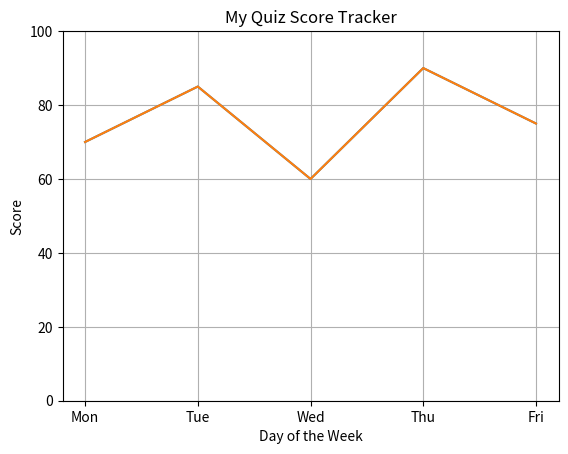
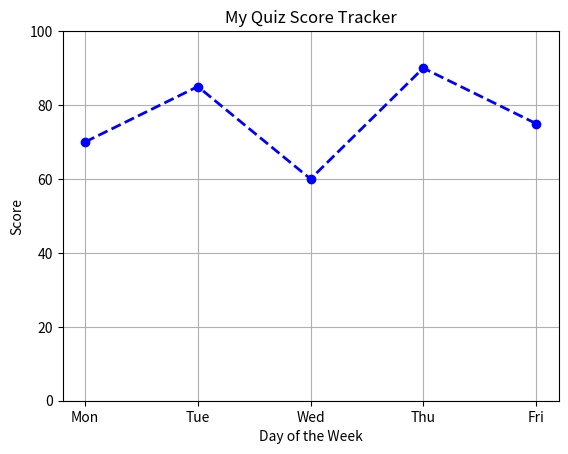
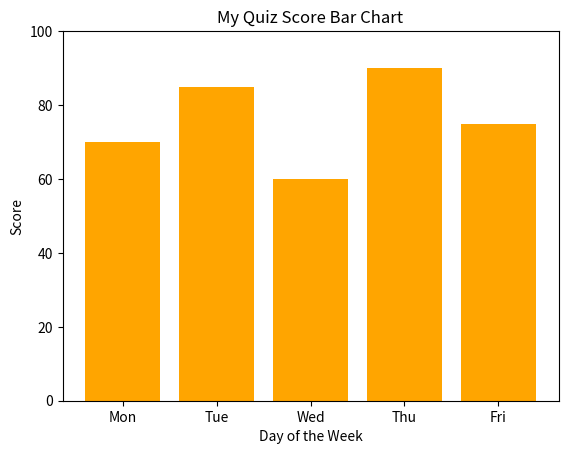

Generate these figures, in order, with matplotlib:
import matplotlib.pyplot as plt
days = ['Mon', 'Tue', 'Wed', 'Thu', 'Fri']
scores = [70, 85, 60, 90, 75]
plt.plot(days, scores)
plt.plot(days, scores)
plt.title('My Quiz Score Tracker')
plt.xlabel('Day of the Week')
plt.ylabel('Score')
plt.grid(True)
plt.ylim(0, 100)
plt.show()
plt.plot(days, scores, color='blue', marker='o', linestyle='dashed', linewidth=2)
plt.title('My Quiz Score Tracker')
plt.xlabel('Day of the Week')
plt.ylabel('Score')
plt.grid(True)
plt.ylim(0, 100)
plt.show()
plt.bar(days, scores, color='orange')
plt.title('My Quiz Score Bar Chart')
plt.xlabel('Day of the Week')
plt.ylabel('Score')
plt.ylim(0, 100)
plt.show()
